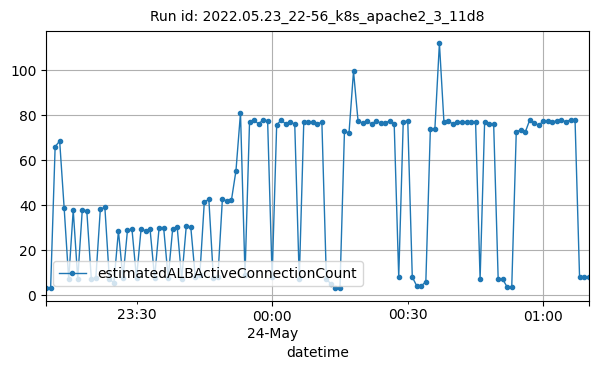

The data file committed next to this chart (first rows):
datetime, estimatedALBActiveConnectionCount
2022-05-23T23:10:00Z, 3
2022-05-23T23:11:00Z, 3
2022-05-23T23:12:00Z, 66
2022-05-23T23:13:00Z, 68.5
2022-05-23T23:14:00Z, 38.5
2022-05-23T23:15:00Z, 7
2022-05-23T23:16:00Z, 37.75
2022-05-23T23:17:00Z, 7.25
2022-05-23T23:18:00Z, 37.75
2022-05-23T23:19:00Z, 37.5
2022-05-23T23:20:00Z, 7.25
2022-05-23T23:21:00Z, 7.5
2022-05-23T23:22:00Z, 38.25
2022-05-23T23:23:00Z, 39
2022-05-23T23:24:00Z, 7
2022-05-23T23:25:00Z, 5.5
2022-05-23T23:26:00Z, 28.5
2022-05-23T23:27:00Z, 7.5
2022-05-23T23:28:00Z, 28.83
2022-05-23T23:29:00Z, 29.17
2022-05-23T23:30:00Z, 7.5
2022-05-23T23:31:00Z, 29.17
2022-05-23T23:32:00Z, 28.67
2022-05-23T23:33:00Z, 29.17
2022-05-23T23:34:00Z, 7.667
2022-05-23T23:35:00Z, 30
2022-05-23T23:36:00Z, 30
2022-05-23T23:37:00Z, 7.667
2022-05-23T23:38:00Z, 29.5
2022-05-23T23:39:00Z, 30.17
2022-05-23T23:40:00Z, 7.167
2022-05-23T23:41:00Z, 30.5
2022-05-23T23:42:00Z, 30.33
2022-05-23T23:43:00Z, 8
2022-05-23T23:44:00Z, 8.75
2022-05-23T23:45:00Z, 41.5
2022-05-23T23:46:00Z, 42.5
2022-05-23T23:47:00Z, 7.75
2022-05-23T23:48:00Z, 8
2022-05-23T23:49:00Z, 42.75
2022-05-23T23:50:00Z, 41.75
2022-05-23T23:51:00Z, 42.25
2022-05-23T23:52:00Z, 55.33
2022-05-23T23:53:00Z, 81
2022-05-23T23:54:00Z, 9
2022-05-23T23:55:00Z, 77
2022-05-23T23:56:00Z, 78
2022-05-23T23:57:00Z, 76
2022-05-23T23:58:00Z, 78
2022-05-23T23:59:00Z, 77.5
2022-05-24T00:00:00Z, 8
2022-05-24T00:01:00Z, 75.5
2022-05-24T00:02:00Z, 78
2022-05-24T00:03:00Z, 76
2022-05-24T00:04:00Z, 77
2022-05-24T00:05:00Z, 76
2022-05-24T00:06:00Z, 7
2022-05-24T00:07:00Z, 77
2022-05-24T00:08:00Z, 77
2022-05-24T00:09:00Z, 77
... 61 more rows
